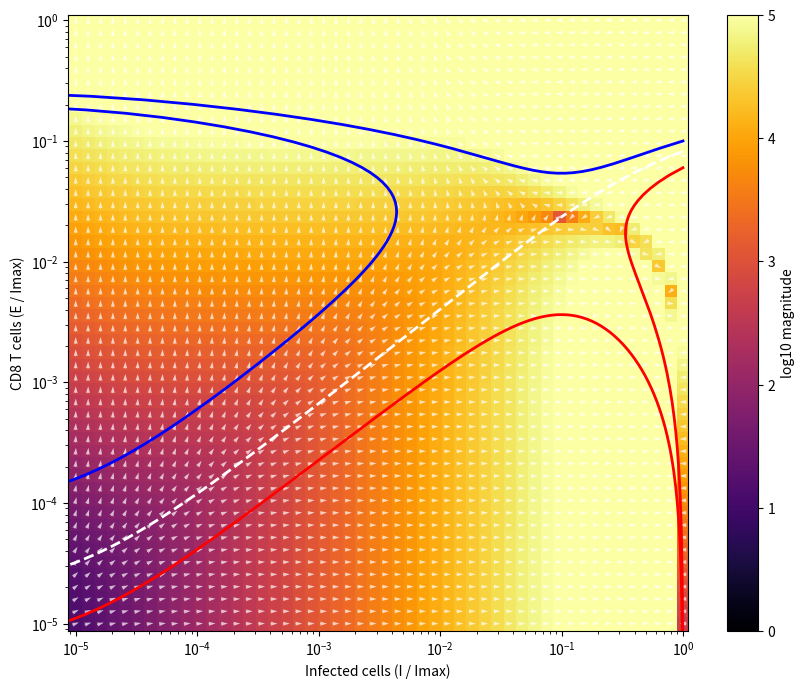

Recreate this plot in Python.
import numpy as np
from scipy.integrate import odeint
from scipy.interpolate import interp1d
import matplotlib.pyplot as plt

k1 = 1.3  # /day (3-4) - Infection spread rate
I_max = 10**6  # cells (10**6) - Maximum number of infected cells
k2 = 5 * 10**(-5) # /cells/day (10**(-6)-10**(-4)) - Killing rate of infected cells by CD8 T cells
k3 = 1.0 # /day (1)- Antigen driven CD8 T cell proliferation rate (activation rate)
k4 = 3.0 # /day (2-4) - Antigen driven CD8 T cell suppression rate (exhaustion rate)
kp = 10 # cells (10**(-1)-10**(3)) - Antigen driven proliferation threshold (activation)
ke = 2 * 10**5 # cells (5-2.7*10**4) - Antigen driven suppression threshold (exhaustion)

alpha = 10**(-8) # /cells**2/day - Rate of growth of cytokine pathology
dc = 1 # Rate of loss of cytokine pathology 

def dynamical_motif(y, t):
    I, E = y
    dIdt = k1 * I * (1 - I / I_max) - k2 * I * E
    dEdt = k3 * I * E / (kp + I) - k4 * I * E / (ke + I)
    return [dIdt, dEdt]

I_vals = np.logspace(-5, 0, 50) * I_max  
E_vals = np.logspace(-5, 0, 50) * I_max 
I_mesh, E_mesh = np.meshgrid(I_vals, E_vals)

U = np.zeros(I_mesh.shape)
V = np.zeros(E_mesh.shape)
M = np.zeros(I_mesh.shape)
for i in range(I_mesh.shape[0]):
    for j in range(I_mesh.shape[1]):
        dI, dE = dynamical_motif([I_mesh[i, j], E_mesh[i, j]], 0)
        U[i, j] = dI
        V[i, j] = dE
        M[i, j] = np.hypot(dI, dE)

M[M == 0] = 1
U /= M
V /= M
t = np.linspace(0, 100, 1000)
t_on = np.linspace(0, 15, 1000)

init_above = [1 * 10**(0), 1 * 10**(2)]    # Above the basin line (leads to clearance)
init_above_2 = [I_max, 1 * 10**(5)]    # Above the basin line (leads to clearance)

init_below = [1 * 10**(0), 7 * 10**0]    # Below the basin line (leads to persistence)
init_below_2 = [I_max, 6 * 10**4]    # Below the basin line (leads to persistence)

init_on = [1 * 10**(0), 2.029075322800359 * 10**1]     # On the basin boundary (near the saddle)
init_on_2 = [I_max, 8.178902 * 10**4]     # On the basin boundary (near the saddle)

traj_above = odeint(dynamical_motif, init_above, t)
traj_above_2 = odeint(dynamical_motif, init_above_2, t)

traj_below = odeint(dynamical_motif, init_below, t)
traj_below_2 = odeint(dynamical_motif, init_below_2, t)

traj_on = odeint(dynamical_motif, init_on, t_on)
traj_on_2 = odeint(dynamical_motif, init_on_2, t_on)

plt.figure(figsize=(10, 8))
plt.pcolormesh(I_mesh / I_max, E_mesh / I_max, np.log10(M), shading='auto', cmap='inferno', vmin=0, vmax=5)
plt.colorbar(label='log10 magnitude')
plt.quiver(I_mesh / I_max, E_mesh / I_max, U, V, color='white', pivot='mid', alpha=0.7)

plt.plot(traj_above[:, 0] / I_max, traj_above[:, 1] / I_max, 'blue', lw=2, label='Above basin (Clearance)')
plt.plot(traj_above_2[:, 0] / I_max, traj_above_2[:, 1] / I_max, 'blue', lw=2, label='Above basin (Clearance)')

plt.plot(traj_below[:, 0] / I_max, traj_below[:, 1] / I_max, 'red', lw=2, label='Below basin (Persistence)')
plt.plot(traj_below_2[:, 0] / I_max, traj_below_2[:, 1] / I_max, 'red', lw=2, label='Below basin (Persistence)')

plt.plot(traj_on[:, 0] / I_max, traj_on[:, 1] / I_max, 'white', lw=2, linestyle='--', label='On basin (Saddle)')
plt.plot(traj_on_2[:, 0] / I_max, traj_on_2[:, 1] / I_max, 'white', lw=2, linestyle='--', label='On basin (Saddle)')

plt.xscale('log')
plt.yscale('log')
plt.xlabel('Infected cells (I / Imax)')
plt.ylabel('CD8 T cells (E / Imax)')
plt.show()
